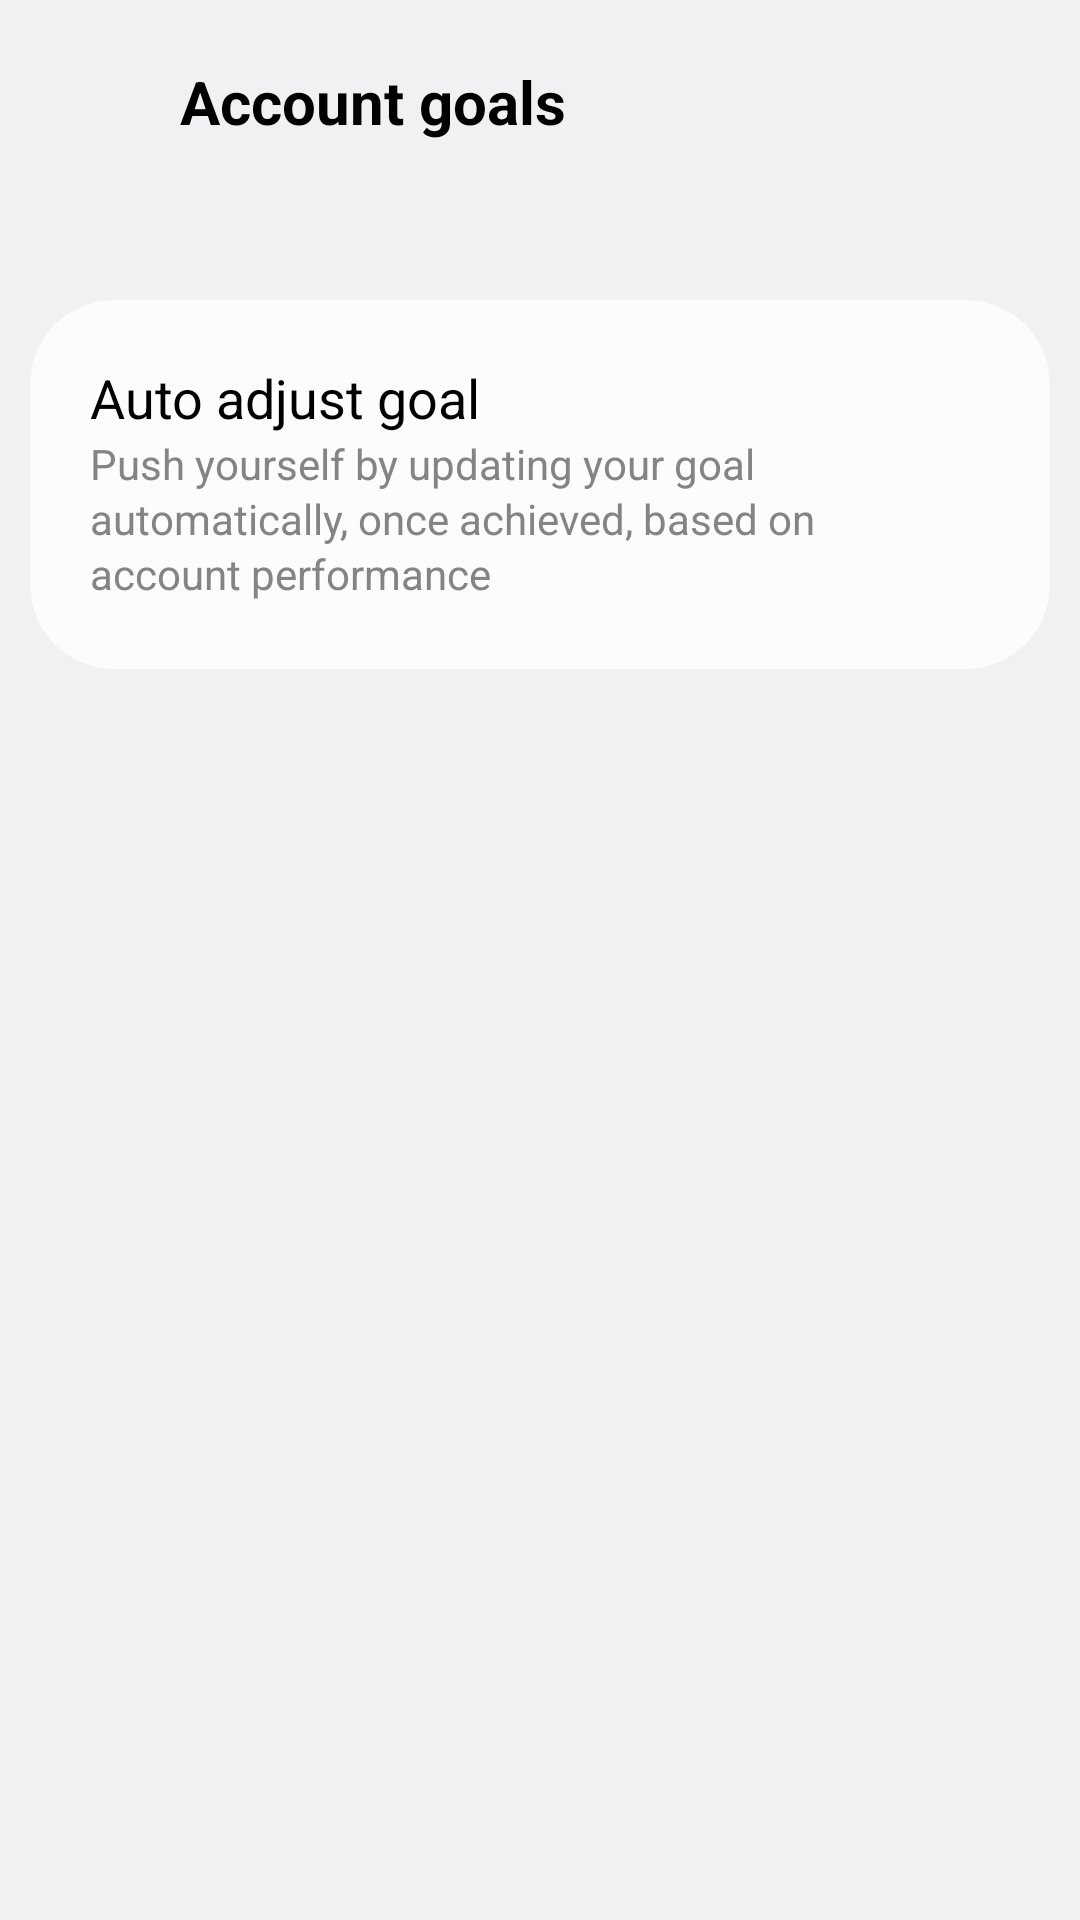

This screen was rendered from an Android layout file. Write that file and the resources it references.
<!-- AndroidManifest.xml: application theme Theme.Twidget -->
<!-- res/layout/activity_milestone_goal.xml -->
<?xml version="1.0" encoding="utf-8"?>
<FrameLayout xmlns:android="http://schemas.android.com/apk/res/android"
    xmlns:app="http://schemas.android.com/apk/res-auto"
    android:id="@+id/milestone_setup_root"
    android:layout_width="match_parent"
    android:layout_height="match_parent"
    android:background="@color/oneui_bg">

    <ScrollView
        android:layout_width="match_parent"
        android:layout_height="match_parent"
        android:clipToPadding="false"
        android:fillViewport="true">

        <LinearLayout
            android:layout_width="match_parent"
            android:layout_height="wrap_content"
            android:orientation="vertical"
            android:paddingStart="10dp"
            android:paddingTop="10dp"
            android:paddingEnd="10dp"
            android:paddingBottom="32dp">

            <LinearLayout
                android:layout_width="match_parent"
                android:layout_height="50dp"
                android:gravity="center_vertical"
                android:orientation="horizontal">

                <ImageButton
                    android:id="@+id/milestone_back"
                    android:layout_width="50dp"
                    android:layout_height="50dp"
                    android:background="?android:attr/selectableItemBackgroundBorderless"
                    android:contentDescription="@string/back"
                    android:padding="13dp"
                    android:scaleType="centerInside" />

                <TextView
                    android:layout_width="0dp"
                    android:layout_height="match_parent"
                    android:layout_weight="1"
                    android:fontFamily="sec"
                    android:gravity="center_vertical"
                    android:includeFontPadding="false"
                    android:text="@string/milestone_account_goals"
                    android:textColor="@color/oneui_text_primary"
                    android:textSize="20sp"
                    android:textStyle="bold" />

                <Space
                    android:layout_width="50dp"
                    android:layout_height="match_parent" />
            </LinearLayout>

            <LinearLayout
                android:id="@+id/milestone_metric_rows"
                android:layout_width="match_parent"
                android:layout_height="wrap_content"
                android:layout_marginTop="20dp"
                android:background="@drawable/milestone_goal_group_bg"
                android:clipToOutline="true"
                android:orientation="vertical"
                android:outlineProvider="background" />

            <LinearLayout
                android:id="@+id/milestone_auto_row"
                android:layout_width="match_parent"
                android:layout_height="wrap_content"
                android:layout_marginTop="20dp"
                android:background="@drawable/milestone_goal_group_bg"
                android:clickable="true"
                android:clipToOutline="true"
                android:focusable="true"
                android:foreground="@drawable/milestone_goal_group_ripple"
                android:gravity="center_vertical"
                android:minHeight="123dp"
                android:orientation="horizontal"
                android:outlineProvider="background"
                android:paddingStart="20dp"
                android:paddingTop="18dp"
                android:paddingEnd="20dp"
                android:paddingBottom="18dp">

                <LinearLayout
                    android:layout_width="0dp"
                    android:layout_height="wrap_content"
                    android:layout_weight="1"
                    android:orientation="vertical">

                    <TextView
                        android:layout_width="match_parent"
                        android:layout_height="wrap_content"
                        android:fontFamily="sec"
                        android:includeFontPadding="false"
                        android:text="@string/milestone_auto_adjust"
                        android:textColor="@color/oneui_text_primary"
                        android:textSize="18sp" />

                    <TextView
                        android:layout_width="match_parent"
                        android:layout_height="wrap_content"
                        android:layout_marginTop="3dp"
                        android:fontFamily="sec"
                        android:includeFontPadding="false"
                        android:lineSpacingExtra="2dp"
                        android:text="@string/milestone_auto_adjust_summary"
                        android:textColor="@color/oneui_text_secondary"
                        android:textSize="14sp" />
                </LinearLayout>

                <androidx.appcompat.widget.SwitchCompat
                    android:id="@+id/milestone_auto_switch"
                    android:layout_width="wrap_content"
                    android:layout_height="wrap_content"
                    android:layout_marginStart="12dp" />
            </LinearLayout>
        </LinearLayout>
    </ScrollView>
</FrameLayout>
<!-- resources referenced by this layout -->
<resources>
  <color name="oneui_bg">#f1f1f3</color>
  <color name="oneui_text_primary">#000000</color>
  <color name="oneui_text_secondary">#848487</color>
  <!-- drawable milestone_goal_group_bg (drawable) -->
  <?xml version="1.0" encoding="utf-8"?>
  <shape xmlns:android="http://schemas.android.com/apk/res/android"
      android:shape="rectangle">
      <solid android:color="@color/oneui_card_bg" />
      <corners android:radius="28dp" />
  </shape>
  <!-- drawable milestone_goal_group_ripple (drawable) -->
  <?xml version="1.0" encoding="utf-8"?>
  <ripple xmlns:android="http://schemas.android.com/apk/res/android"
      android:color="?android:attr/colorControlHighlight">
      <item android:id="@android:id/mask">
          <shape android:shape="rectangle">
              <solid android:color="@android:color/white" />
              <corners android:radius="28dp" />
          </shape>
      </item>
  </ripple>
  <string name="back">Back</string>
  <string name="milestone_account_goals">Account goals</string>
  <string name="milestone_auto_adjust">Auto adjust goal</string>
  <string name="milestone_auto_adjust_summary">Push yourself by updating your goal automatically, once achieved, based on account performance</string>
  <style name="Theme.Twidget" parent="OneUITheme">
          <item name="viewInflaterClass">com.tjg.twidget.ui.TwidgetViewInflater</item>
          <item name="android:statusBarColor">@android:color/transparent</item>
          <item name="android:navigationBarColor">@android:color/transparent</item>
          <item name="colorPrimary">@color/oneui_accent</item>
          <item name="drawerBackgroundColor">@color/oneui_drawer_bg</item>
          <item name="drawerSelectedBackgroundColor">@color/oneui_drawer_selected_bg</item>
      </style>
  <color name="oneui_card_bg">#fcfcff</color>
  <color name="oneui_accent">@color/sesl_primary_color_light</color>
  <color name="oneui_drawer_bg">#fcfcff</color>
  <color name="oneui_drawer_selected_bg">#0d010102</color>
</resources>
